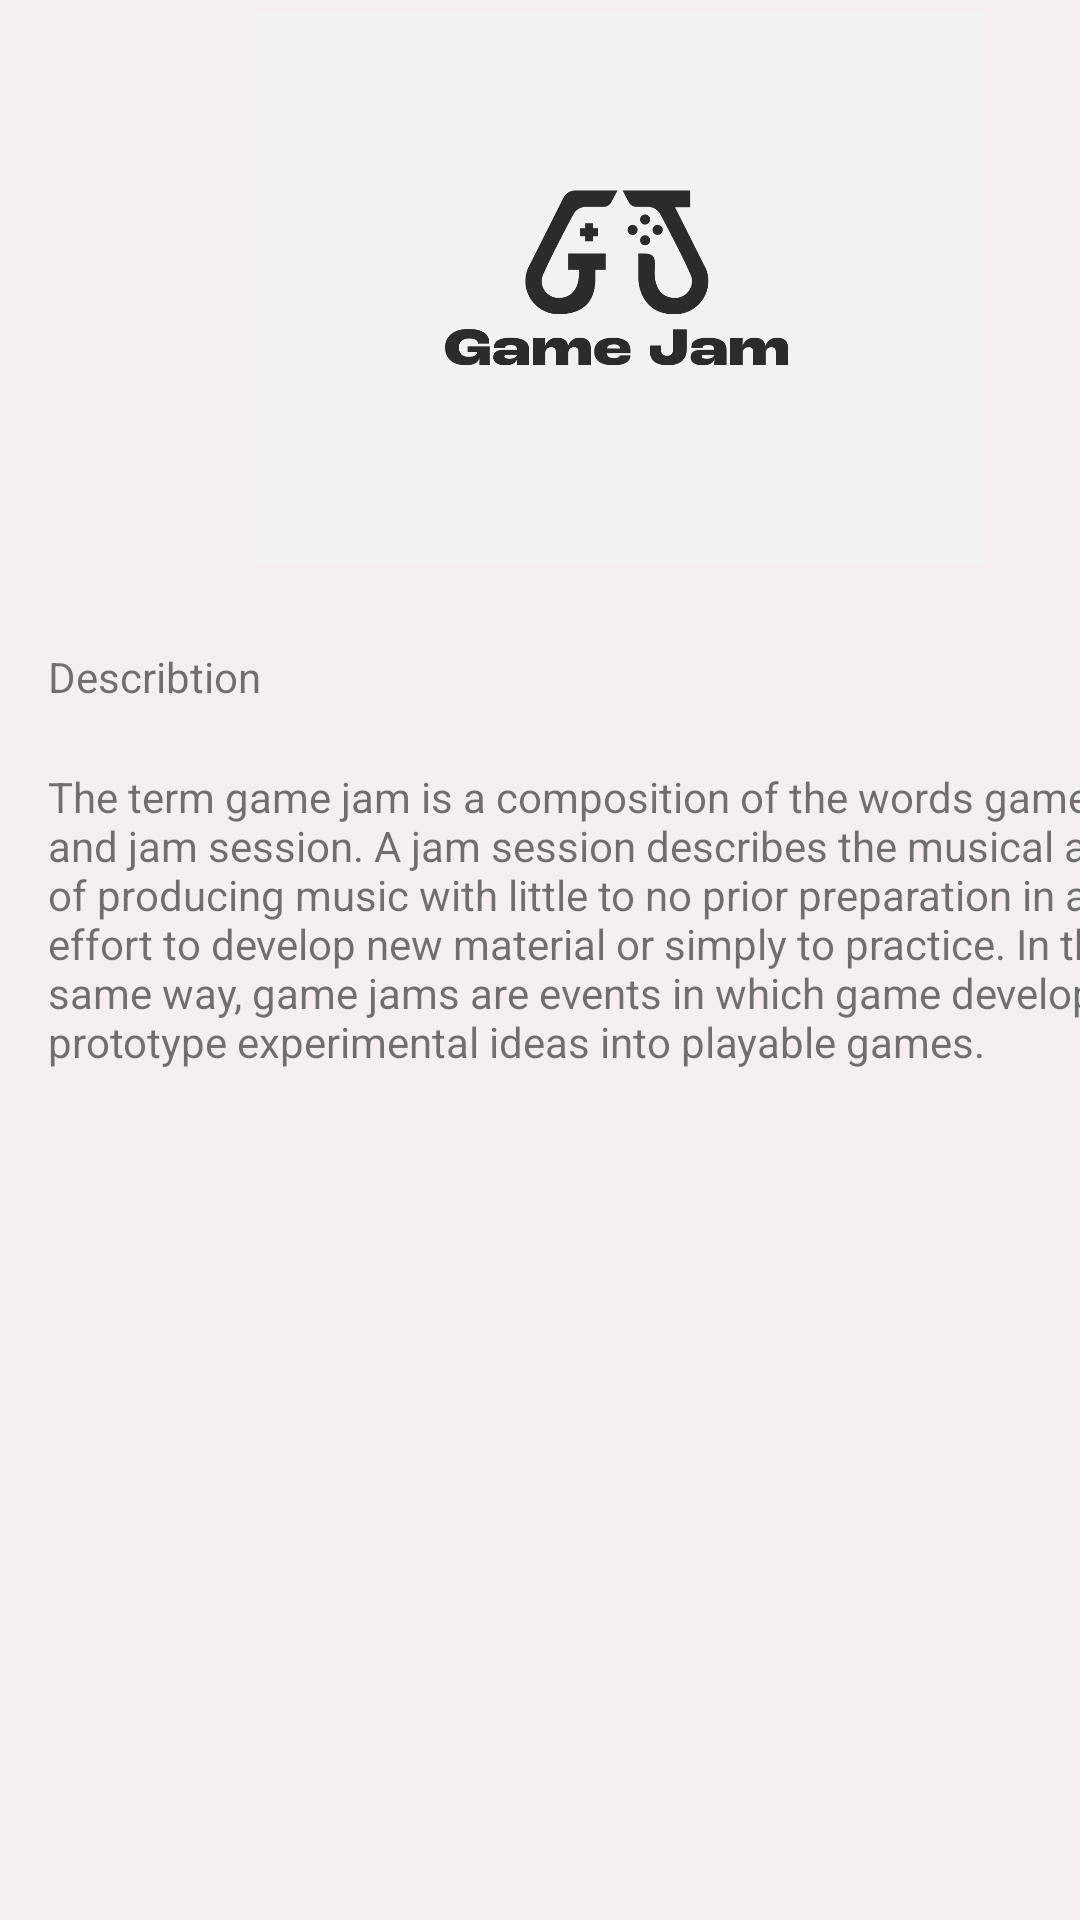

Here is an Android app screen rendered from its layout file. Give the layout XML and the strings, colors and styles it references.
<!-- AndroidManifest.xml: application theme Theme.FinalProjectAboutUs -->
<!-- res/layout/activity_gamejam_des.xml -->
<?xml version="1.0" encoding="utf-8"?>
<androidx.constraintlayout.widget.ConstraintLayout xmlns:android="http://schemas.android.com/apk/res/android"
    xmlns:app="http://schemas.android.com/apk/res-auto"
    xmlns:tools="http://schemas.android.com/tools"
    android:layout_width="match_parent"
    android:layout_height="match_parent"
    android:background="#F6EFEF"
    tools:context=".gamejamDes">

    <ImageView
        android:id="@+id/imageView6"
        android:layout_width="404dp"
        android:layout_height="184dp"
        android:layout_marginStart="4dp"
        android:layout_marginLeft="4dp"
        android:layout_marginTop="4dp"
        app:layout_constraintStart_toStartOf="parent"
        app:layout_constraintTop_toTopOf="parent"
        app:srcCompat="@drawable/gd_d_4x" />

    <TextView
        android:id="@+id/textView11"
        android:layout_width="wrap_content"
        android:layout_height="wrap_content"
        android:layout_marginStart="16dp"
        android:layout_marginLeft="16dp"
        android:layout_marginTop="216dp"
        android:text="Describtion"
        app:layout_constraintStart_toStartOf="parent"
        app:layout_constraintTop_toTopOf="parent" />

    <TextView
        android:id="@+id/textView12"
        android:layout_width="370dp"
        android:layout_height="184dp"
        android:layout_marginStart="16dp"
        android:layout_marginLeft="16dp"
        android:layout_marginTop="256dp"
        android:text="The term game jam is a composition of the words game and jam session. A jam session describes the musical act of producing music with little to no prior preparation in an effort to develop new material or simply to practice. In the same way, game jams are events in which game developers prototype experimental ideas into playable games."
        app:layout_constraintStart_toStartOf="parent"
        app:layout_constraintTop_toTopOf="parent" />
</androidx.constraintlayout.widget.ConstraintLayout>
<!-- resources referenced by this layout -->
<resources>
  <!-- drawable gd_d_4x: png bitmap (drawable, 17156 bytes) -->
  <style name="Theme.FinalProjectAboutUs" parent="Theme.MaterialComponents.DayNight.DarkActionBar">
          
          <item name="colorPrimary">@color/purple_500</item>
          <item name="colorPrimaryVariant">@color/purple_700</item>
          <item name="colorOnPrimary">@color/white</item>
          
          <item name="colorSecondary">@color/teal_200</item>
          <item name="colorSecondaryVariant">@color/teal_700</item>
          <item name="colorOnSecondary">@color/black</item>
          
          <item name="android:statusBarColor" tools:targetApi="l">?attr/colorPrimaryVariant</item>
          
      </style>
  <!-- not gathered from this repository: default colours our renderer supplied (Android Studio template values) -->
  <color name="purple_500">#FF6200EE</color>
  <color name="purple_700">#FF3700B3</color>
  <color name="teal_200">#FF03DAC5</color>
  <color name="teal_700">#FF018786</color>
  <color name="black">#FF000000</color>
  <color name="white">#FFFFFFFF</color>
</resources>
